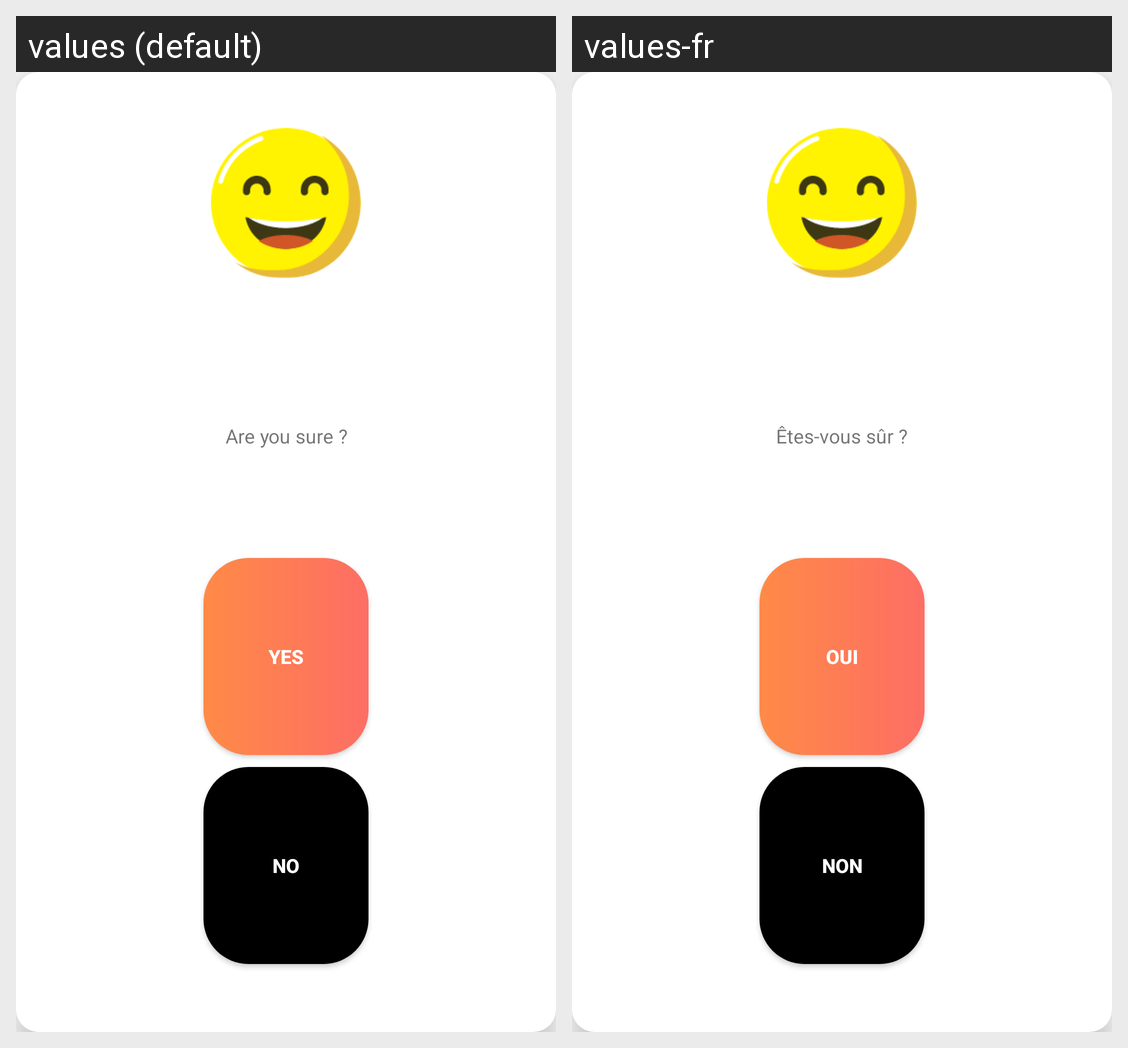

Here is an Android app screen in its default locale and in the app's own translations. Write out the translated-string differences for the strings that appear on this screen.
Android screen res/layout/logout_dialog.xml rendered under 2 locales, left to right: values (default), values-fr. Device: Nexus 5 (rendered at 1080×1920; each locale shown at half size, 540×960, under a caption strip naming it); theme Theme.AppCompat.Light.NoActionBar.FullScreen.
Strings drawn on this screen, with the default value and each locale's value (text and hints the layout hard-codes, and strings that could not be matched under every locale, appear in the picture but are not listed):

are_you_sure
  values: Are you sure ?
  values-fr: Êtes-vous sûr ?

yes
  values: Yes
  values-fr: Oui

no
  values: No
  values-fr: Non
